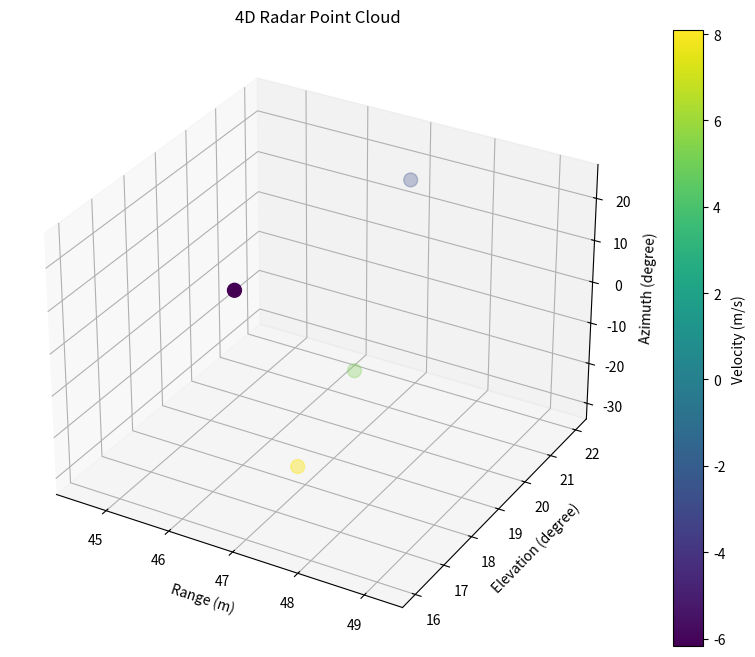
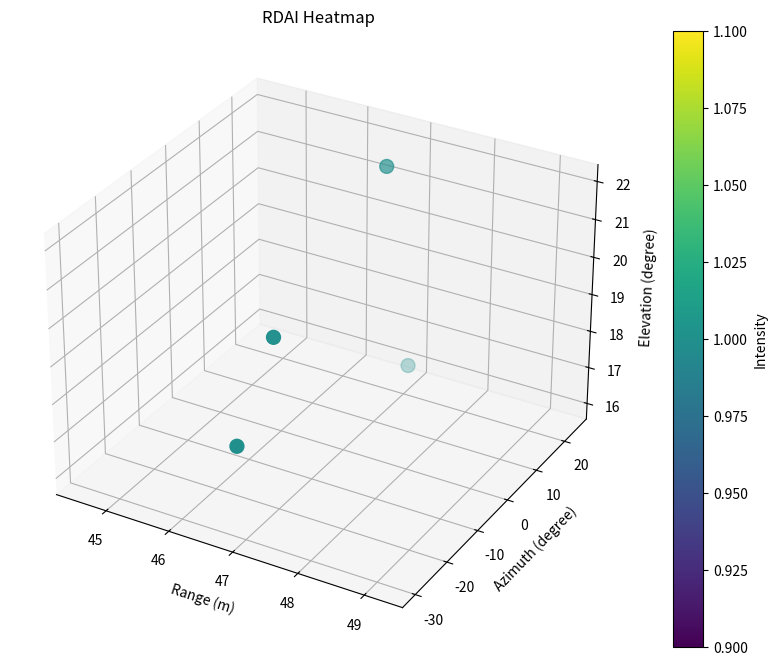

Write Python code to recreate these figures, in order.
import numpy as np
import matplotlib.pyplot as plt
from mpl_toolkits.mplot3d import Axes3D
from scipy.ndimage import gaussian_filter
from scipy.ndimage import maximum_filter

# ========================== 参数设置 ==========================
fc = 77e9  # 雷达载频 77 GHz
c = 3e8  # 光速
lambda_ = c / fc  # 波长
d = lambda_ / 2  # 阵元间距 (均匀线阵)
num_tx = 2  # 发射天线数
num_rx = 4  # 接收天线数
num_chirps = 128  # 每帧啁啾数
num_samples = 128  # 每啁啾采样点数
S = 99.987e9  # 频率斜率
theta_scan = np.linspace(-90, 90, 181)  # 方位角搜索范围
phi_scan = np.linspace(-90, 90, 181)  # 仰角搜索范围
sample_rate = 4e6  # 采样率
chirp_time = 1 / (sample_rate / num_samples)  # 啁啾周期
frame_time = chirp_time * num_chirps  # 帧周期


# ========================== 生成模拟数据 ==========================
def generate_moving_target_data(num_tx, num_rx, num_chirps, num_samples, fc, c, targets):
    """
    生成多个运动目标的模拟雷达数据
    targets: 包含多个目标参数的列表，每个目标包含 [velocity, distance, azimuth, elevation]
    """
    lambda_ = c / fc
    t = np.arange(num_samples) / sample_rate  # 时间轴
    sample_data = np.zeros((num_tx, num_rx, num_chirps, num_samples), dtype=complex)

    for velocity, distance, azimuth, elevation in targets:
        f_doppler = 2 * velocity / lambda_  # 多普勒频率
        f_range = 2 * distance * S / c  # 距离频率

        for tx in range(num_tx):
            for rx in range(num_rx):
                for chirp in range(num_chirps):
                    phase_shift = 2 * np.pi * f_doppler * chirp * chirp_time
                    azimuth_shift = 2 * np.pi * d * np.sin(np.deg2rad(azimuth)) * tx / lambda_
                    elevation_shift = 2 * np.pi * d * np.sin(np.deg2rad(elevation)) * rx / lambda_
                    sample_data[tx, rx, chirp, :] += np.exp(
                        1j * (2 * np.pi * f_range * t + phase_shift + azimuth_shift + elevation_shift))

    return sample_data


# ========================== CFAR目标检测 ==========================
def cfar_2d(matrix, guard_win=5, train_win=10, false_alarm=1e-6):
    """
    2D CFAR检测，使用严格的阈值和较大的窗口
    """
    num_range, num_doppler = matrix.shape
    mask = np.zeros((num_range, num_doppler), dtype=bool)

    for r in range(num_range):
        for d in range(num_doppler):
            # 定义训练单元和保护单元
            r_start = max(0, r - train_win - guard_win)
            r_end = min(num_range, r + train_win + guard_win + 1)
            d_start = max(0, d - train_win - guard_win)
            d_end = min(num_doppler, d + train_win + guard_win + 1)

            # 定义保护区域
            guard_r_start = max(0, r - guard_win)
            guard_r_end = min(num_range, r + guard_win + 1)
            guard_d_start = max(0, d - guard_win)
            guard_d_end = min(num_doppler, d + guard_win + 1)

            # 提取训练单元
            training_cells = matrix[r_start:r_end, d_start:d_end].copy()
            guard_cells = matrix[guard_r_start:guard_r_end, guard_d_start:guard_d_end]
            training_cells[r - r_start:r - r_start + guard_cells.shape[0],
            d - d_start:d - d_start + guard_cells.shape[1]] = 0

            # 计算训练单元均值和标准差
            train_mean = np.mean(training_cells[training_cells != 0])
            train_std = np.std(training_cells[training_cells != 0])

            # 使用严格的阈值
            threshold = train_mean + 8 * train_std
            if matrix[r, d] > threshold:
                mask[r, d] = True

    return mask


# ========================== MUSIC角度估计 ==========================
def music_algorithm(snapshots, theta_scan, phi_scan, d, lambda_, num_tx, num_rx, K=1):
    """
    输入:snapshots (num_tx * num_rx, num_snapshots)
    输出:music_spectrum (方位角扫描点数, 仰角扫描点数)
    """
    M, N = snapshots.shape
    R = (snapshots @ snapshots.conj().T) / N
    eigen_values, eigen_vectors = np.linalg.eigh(R)
    sorted_indices = np.argsort(eigen_values)[::-1]
    eigen_vectors = eigen_vectors[:, sorted_indices]
    Un = eigen_vectors[:, K:]

    music_spectrum = np.zeros((len(theta_scan), len(phi_scan)))
    for i, theta in enumerate(theta_scan):
        for j, phi in enumerate(phi_scan):
            a_tx = np.exp(-1j * 2 * np.pi * d * np.sin(np.deg2rad(theta)) * np.arange(num_tx) / lambda_)
            a_rx = np.exp(-1j * 2 * np.pi * d * np.sin(np.deg2rad(phi)) * np.arange(num_rx) / lambda_)
            a = np.kron(a_tx, a_rx).reshape(-1, 1)
            music_spectrum[i, j] = 1 / np.abs(a.conj().T @ Un @ Un.conj().T @ a).squeeze()

    return music_spectrum / np.max(music_spectrum)  # 归一化


# ========================== 主程序 ==========================
def main():
    # 示例数据：模拟4个不同位置和速度的运动目标
    targets = [
        [5, 45, 20, -20],  # 目标1：较慢速度
        [-3, 46, -15, -22],  # 目标2：较慢速度
        [8, 47, 30, -18],  # 目标3：中等速度
        [-6, 48, -25, -16]  # 目标4：中等速度
    ]

    # 生成数据
    data = generate_moving_target_data(num_tx, num_rx, num_chirps, num_samples, fc, c, targets)

    # 数据预处理
    data_reshaped = np.transpose(data, (3, 2, 0, 1))

    # 距离-多普勒处理
    range_fft = np.fft.fft(data_reshaped, axis=0)
    doppler_fft = np.fft.fftshift(np.fft.fft(range_fft, axis=1), axes=1)

    # 功率谱预处理
    power = np.abs(doppler_fft[:, :, 0, 0]) ** 2
    power = power / np.max(power)

    # CFAR检测
    target_mask = cfar_2d(power)

    # 添加强度阈值过滤
    intensity_threshold = 0.3
    target_mask = target_mask & (power > intensity_threshold)

    # 添加局部最大值检测
    local_max = maximum_filter(power, size=7)
    target_mask = target_mask & (power == local_max)

    # 计算转换因子
    range_scale = c / (2 * S * num_samples / sample_rate)
    velocity_scale = lambda_ / (2 * frame_time)

    # 角度估计
    angle_map = np.zeros((num_samples, num_chirps, 2))
    intensity_map = np.zeros((num_samples, num_chirps))

    for range_bin in range(num_samples):
        for doppler_bin in range(num_chirps):
            if target_mask[range_bin, doppler_bin]:
                snapshots = doppler_fft[range_bin, doppler_bin, :, :].reshape(num_tx * num_rx, -1)
                spectrum = music_algorithm(snapshots, theta_scan, phi_scan, d, lambda_, num_tx, num_rx, K=1)
                peak_idx = np.unravel_index(np.argmax(spectrum), spectrum.shape)
                angle_map[range_bin, doppler_bin, 0] = theta_scan[peak_idx[0]]
                angle_map[range_bin, doppler_bin, 1] = phi_scan[peak_idx[1]]
                intensity_map[range_bin, doppler_bin] = np.max(spectrum)

    # 提取目标点
    range_bins, doppler_bins = np.where(target_mask)
    ranges = range_bins * range_scale
    velocities = (doppler_bins - num_chirps // 2) * velocity_scale
    azimuths = angle_map[range_bins, doppler_bins, 0]
    elevations = angle_map[range_bins, doppler_bins, 1]
    intensities = intensity_map[range_bins, doppler_bins]

    # 过滤有效目标
    valid_range_mask = (ranges >= 40) & (ranges <= 55)
    valid_velocity_mask = (velocities >= -10) & (velocities <= 10)
    valid_mask = valid_range_mask & valid_velocity_mask

    ranges = ranges[valid_mask]
    velocities = velocities[valid_mask]
    azimuths = azimuths[valid_mask]
    elevations = elevations[valid_mask]
    intensities = intensities[valid_mask]

    # 打印结果
    print(f"检测到的目标数量: {len(ranges)}")
    print("\n目标信息:")
    for i in range(len(ranges)):
        print(f"目标 {i + 1}:")
        print(f"  距离: {ranges[i]:.2f} m")
        print(f"  速度: {velocities[i]:.2f} m/s")
        print(f"  方位角: {azimuths[i]:.2f}°")
        print(f"  仰角: {elevations[i]:.2f}°")
        print(f"  强度: {intensities[i]:.2f}")
        print()

    # 可视化结果
    # 点云图
    plt.figure(figsize=(12, 8))
    ax = plt.axes(projection='3d')
    scatter = ax.scatter(ranges, elevations, azimuths, c=velocities, cmap='viridis', s=100)
    ax.set_xlabel('Range (m)')
    ax.set_ylabel('Elevation (degree)')
    ax.set_zlabel('Azimuth (degree)')
    plt.colorbar(scatter, label='Velocity (m/s)')
    plt.title('4D Radar Point Cloud')
    plt.show()

    # RDAI热力图
    plt.figure(figsize=(12, 8))
    ax = plt.axes(projection='3d')
    scatter = ax.scatter(ranges, azimuths, elevations, c=intensities, cmap='viridis', s=100)
    ax.set_xlabel('Range (m)')
    ax.set_ylabel('Azimuth (degree)')
    ax.set_zlabel('Elevation (degree)')
    plt.colorbar(scatter, label='Intensity')
    plt.title('RDAI Heatmap')
    plt.show()


if __name__ == "__main__":
    main()